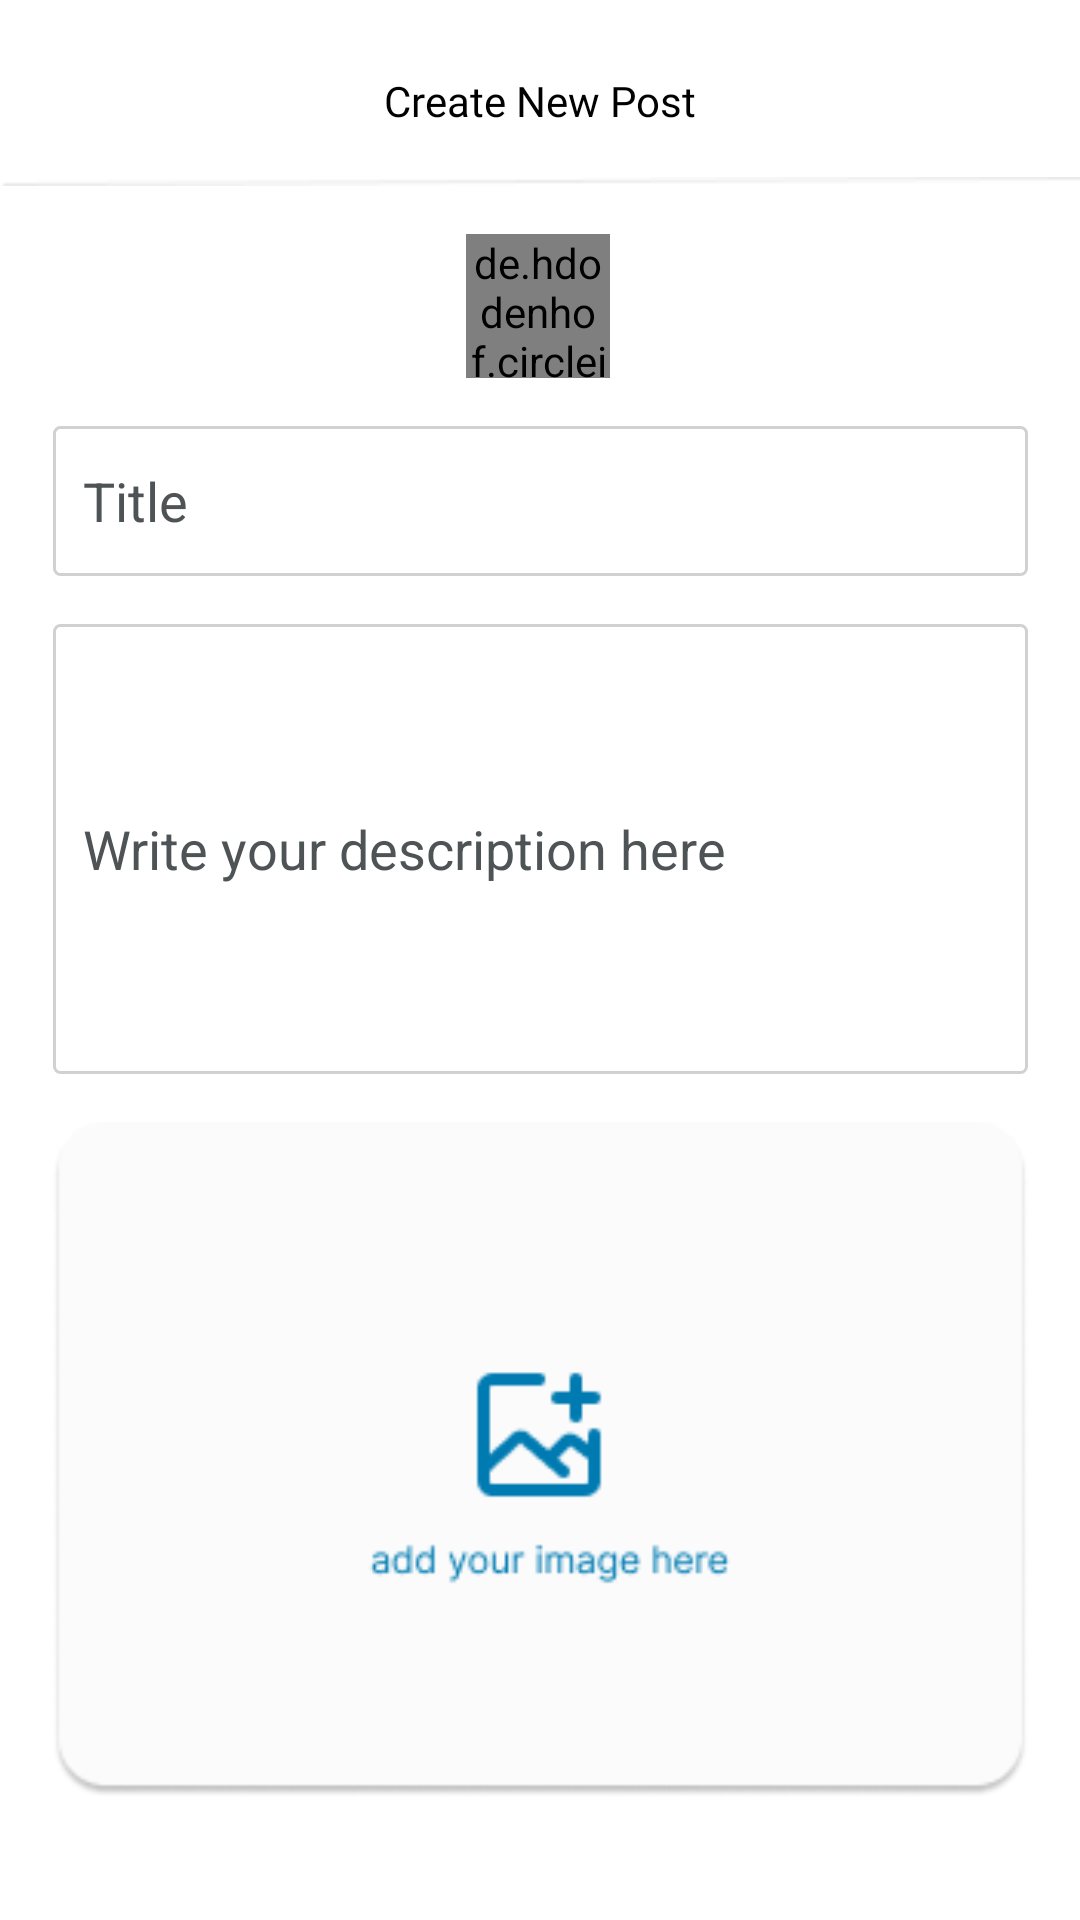

The Android layout XML behind this screen, and the referenced resources:
<!-- AndroidManifest.xml: application theme Theme.AppCompat.NoActionBar -->
<!-- res/layout/popup_add_post.xml -->
<?xml version="1.0" encoding="utf-8"?>
<androidx.constraintlayout.widget.ConstraintLayout xmlns:android="http://schemas.android.com/apk/res/android"
    xmlns:app="http://schemas.android.com/apk/res-auto"
    xmlns:tools="http://schemas.android.com/tools"
    android:layout_width="match_parent"
    android:layout_height="wrap_content"
    android:background="@color/white">

    <de.hdodenhof.circleimageview.CircleImageView
        android:id="@+id/popup_user_image"
        android:layout_width="48dp"
        android:layout_height="48dp"
        android:layout_marginTop="16dp"
        app:layout_constraintEnd_toEndOf="parent"
        app:layout_constraintHorizontal_bias="0.498"
        app:layout_constraintStart_toStartOf="parent"
        app:layout_constraintTop_toBottomOf="@+id/imageView26" />

    <EditText
        android:id="@+id/popup_title"
        android:layout_width="325dp"
        android:layout_height="50dp"
        android:layout_marginTop="16dp"
        android:background="@drawable/edit_text_box_shadow_design2"
        android:hint="Title"
        android:paddingLeft="10dp"
        android:textColor="@color/black"
        android:textColorHint="@color/grey"
        app:layout_constraintEnd_toEndOf="parent"
        app:layout_constraintStart_toStartOf="parent"
        app:layout_constraintTop_toBottomOf="@+id/popup_user_image" />

    <EditText
        android:id="@+id/popup_description"
        android:layout_width="325dp"
        android:layout_height="150dp"
        android:layout_marginTop="16dp"
        android:background="@drawable/edit_text_box_shadow_design2"
        android:ems="10"
        android:hint="Write your description here"
        android:inputType="textPersonName"
        android:paddingLeft="10dp"
        android:textColor="@color/black"
        android:textColorHint="@color/grey"
        app:layout_constraintEnd_toEndOf="parent"
        app:layout_constraintStart_toStartOf="parent"
        app:layout_constraintTop_toBottomOf="@+id/popup_title" />

    <ImageView
        android:id="@+id/popup_image"
        android:layout_width="325dp"
        android:layout_height="225dp"
        android:layout_marginTop="16dp"
        android:scaleType="centerCrop"
        app:layout_constraintEnd_toEndOf="parent"
        app:layout_constraintStart_toStartOf="parent"
        app:layout_constraintTop_toBottomOf="@+id/popup_description"
        app:srcCompat="@drawable/addphoto" />

    <ImageView
        android:id="@+id/popup_add"
        android:layout_width="46dp"
        android:layout_height="40dp"
        android:layout_marginTop="8dp"
        android:layout_marginEnd="16dp"
        android:background="@drawable/circle_bg"
        app:layout_constraintEnd_toEndOf="parent"
        app:layout_constraintHorizontal_bias="1.0"
        app:layout_constraintStart_toStartOf="parent"
        app:layout_constraintTop_toTopOf="parent"
        app:srcCompat="@drawable/baseline_create_24" />

    <ProgressBar
        android:id="@+id/popup_progressBar"
        style="?android:attr/progressBarStyle"
        android:layout_width="wrap_content"
        android:layout_height="wrap_content"
        android:layout_marginBottom="8dp"
        android:visibility="invisible"
        app:layout_constraintBottom_toBottomOf="@+id/popup_add"
        app:layout_constraintEnd_toEndOf="@+id/popup_add"
        app:layout_constraintStart_toStartOf="@+id/popup_add"
        app:layout_constraintTop_toTopOf="@+id/popup_add" />

    <TextView
        android:id="@+id/textView26"
        android:layout_width="wrap_content"
        android:layout_height="wrap_content"
        android:layout_marginTop="24dp"
        android:fontFamily="@font/dm_sans_bold"
        android:text="Create New Post"
        android:textColor="@color/black"
        app:layout_constraintEnd_toEndOf="parent"
        app:layout_constraintStart_toStartOf="parent"
        app:layout_constraintTop_toTopOf="parent" />

    <ImageView
        android:id="@+id/imageView26"
        android:layout_width="match_parent"
        android:layout_height="wrap_content"
        android:layout_marginTop="16dp"
        app:layout_constraintEnd_toEndOf="parent"
        android:scaleType="fitXY"
        app:layout_constraintStart_toStartOf="parent"
        app:layout_constraintTop_toBottomOf="@+id/textView26"
        app:srcCompat="@drawable/line_grey" />

    <TextView
        android:id="@+id/textView28"
        android:layout_width="wrap_content"
        android:layout_height="wrap_content"
        android:text="TextView"
        app:layout_constraintTop_toBottomOf="@+id/popup_image" />
</androidx.constraintlayout.widget.ConstraintLayout>
<!-- resources referenced by this layout -->
<resources>
  <color name="black">#FF000000</color>
  <color name="grey">#4E5355</color>
  <color name="white">#FFFFFFFF</color>
  <!-- drawable addphoto: png bitmap (drawable-v24, 5691 bytes) -->
  <!-- drawable circle_bg (drawable) -->
  <?xml version="1.0" encoding="utf-8"?>
  <shape android:shape="oval"
      xmlns:android="http://schemas.android.com/apk/res/android">
  
      <solid android:color="#ffffff"></solid>
  </shape>
  <!-- drawable edit_text_box_shadow_design2 (drawable) -->
  <?xml version="1.0" encoding="utf-8"?>
  <selector xmlns:android="http://schemas.android.com/apk/res/android">
      <item>
  
          <shape>
  
              <solid android:color="#ffffff"/>
              <corners android:radius="2dp"/>
  
              <stroke android:width="1dp"
                  android:color="#D1D1D1"/>
  
          </shape>
  
      </item>
  
  </selector>
  <!-- drawable line_grey: png bitmap (drawable-v24, 287 bytes) -->
</resources>
